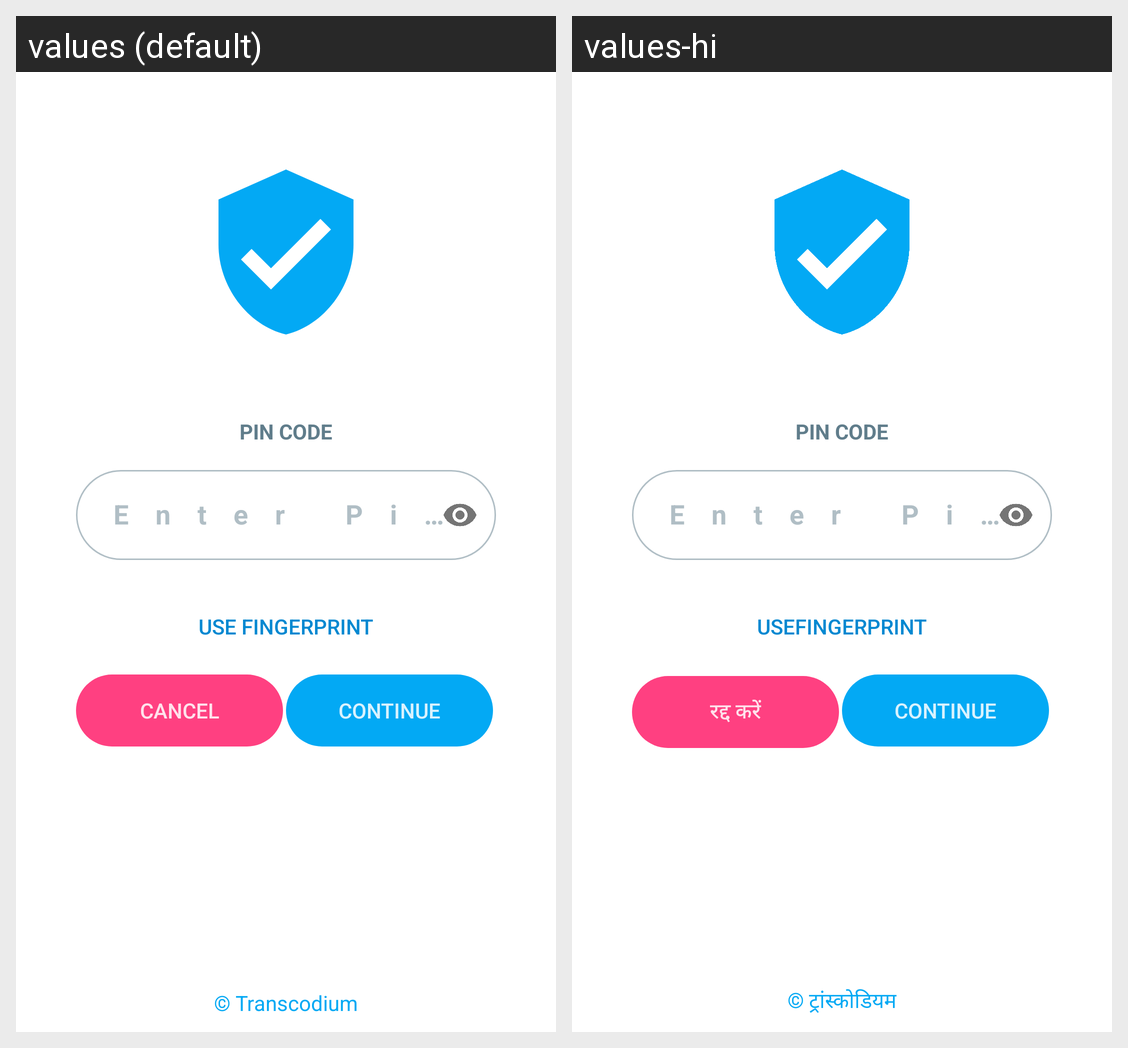

For this localized Android screen grid, give each drawn string resource with its value in every locale shown.
Android screen res/layout/activity_pin_code_auth.xml rendered under 2 locales, left to right: values (default), values-hi. Device: Nexus 5 (rendered at 1080×1920; each locale shown at half size, 540×960, under a caption strip naming it); theme AppTheme.
Strings drawn on this screen, with the default value and each locale's value (text and hints the layout hard-codes, and strings that could not be matched under every locale, appear in the picture but are not listed):

pin_code
  values: Pin Code
  values-hi: Pin Code

enter_pincode
  values: Enter Pin Code
  values-hi: Enter Pin Code

use_fingerprint
  values: Use Fingerprint
  values-hi: UseFingerprint

cancel
  values: Cancel
  values-hi: रद्द करें

_continue
  values: Continue
  values-hi: Continue

copyright_transcodium
  values: © Transcodium
  values-hi: © ट्रांस्कोडियम
